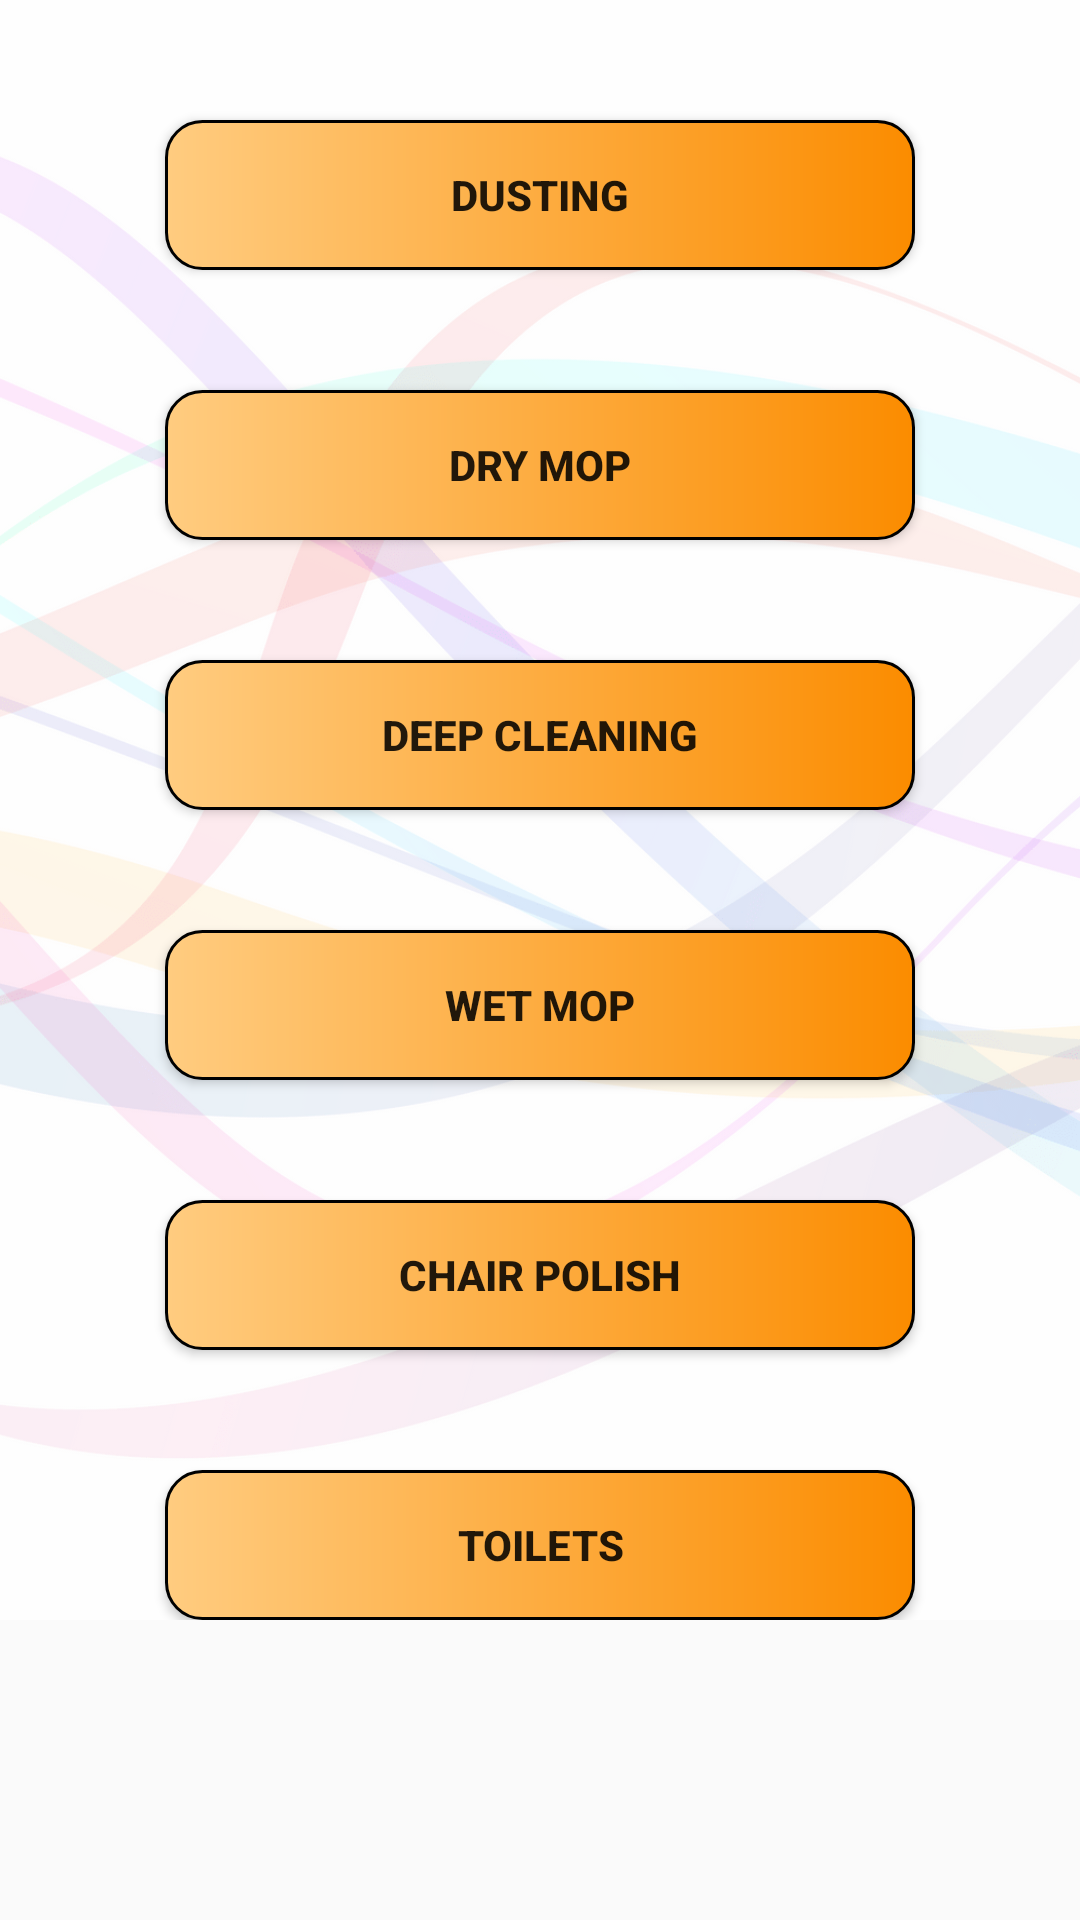

This screen was rendered from an Android layout file. Write that file and the resources it references.
<!-- AndroidManifest.xml: application theme AppTheme -->
<!-- res/layout/activity_house_keeping_report.xml -->
<?xml version="1.0" encoding="utf-8"?>
<ScrollView xmlns:android="http://schemas.android.com/apk/res/android"
    android:layout_width="match_parent"
    android:layout_height="wrap_content">
<RelativeLayout
    xmlns:android="http://schemas.android.com/apk/res/android"
    xmlns:app="http://schemas.android.com/apk/res-auto"
    xmlns:tools="http://schemas.android.com/tools"
    android:layout_height="match_parent" android:layout_width="match_parent"
    android:background="@drawable/all_background">

    <LinearLayout
        android:layout_width="match_parent"
        android:layout_height="match_parent"
        tools:context=".HouseKeepingReport"
        android:orientation="vertical">


        <Button
            android:id="@+id/dusting_btn"
            android:layout_width="250dp"
            android:layout_height="50dp"
            android:background="@drawable/customborder1"
            android:textStyle="bold"
            android:layout_marginTop="40dp"
            android:layout_gravity="center"
            android:text="dusting"
            android:onClick="dusting_btn"/>

        <Button
            android:id="@+id/dryMop_btn"
            android:layout_width="250dp"
            android:layout_height="50dp"
            android:background="@drawable/customborder1"
            android:textStyle="bold"
            android:layout_marginTop="40dp"
            android:layout_gravity="center"
            android:text="dry mop"
            android:onClick="dryMop_btn"/>



        <Button
            android:id="@+id/deep_cleaning_btn"
            android:layout_width="250dp"
            android:layout_height="50dp"
            android:background="@drawable/customborder1"
            android:textStyle="bold"
            android:layout_marginTop="40dp"
            android:layout_gravity="center"
            android:text="deep cleaning"
            android:onClick="deep_cleaning_btn"/>


        <Button
            android:id="@+id/wetMop_btn"
            android:layout_width="250dp"
            android:layout_height="50dp"
            android:background="@drawable/customborder1"
            android:textStyle="bold"
            android:layout_marginTop="40dp"
            android:layout_gravity="center"
            android:text="wet Mop"
            android:onClick="wetMop_btn"/>



        <Button
            android:id="@+id/chair_polish_btn"
            android:layout_width="250dp"
            android:layout_height="50dp"
            android:background="@drawable/customborder1"
            android:textStyle="bold"
            android:layout_marginTop="40dp"
            android:layout_gravity="center"
            android:text="chair polish"
            android:onClick="chair_polish_btn"/>

        <Button
            android:id="@+id/toilets_btn"
            android:layout_width="250dp"
            android:layout_height="50dp"
            android:background="@drawable/customborder1"
            android:textStyle="bold"
            android:layout_marginTop="40dp"
            android:layout_gravity="center"
            android:text="toilets"
            android:onClick="toilets_btn"/>

    </LinearLayout>
</RelativeLayout>
</ScrollView>
<!-- resources referenced by this layout -->
<resources>
  <!-- drawable all_background: png bitmap (drawable-xxhdpi, 80928 bytes) -->
  <!-- drawable customborder1 (drawable-mdpi) -->
  <?xml version="1.0" encoding="utf-8"?>
  <layer-list xmlns:android="http://schemas.android.com/apk/res/android">
      <item>
          <shape android:shape="rectangle">
              <gradient
                  android:type="linear"
                  android:angle="0"
                  android:startColor="#FFCC80"
                  android:endColor="#FB8C00"
                  android:centerX="2"
                  android:centerY="3"/>
              <stroke android:width="1dp" android:height="2dp"
                  android:color="#000" />
              <padding android:left="1dp" android:top="1dp" android:right="1dp"
                  android:bottom="1dp" />
  
              <corners android:radius="12dp" android:bottomRightRadius="12dp"
                  android:bottomLeftRadius="12dp" android:topLeftRadius="12dp"
                  android:topRightRadius="12dp" />
          </shape>
      </item>
  
  </layer-list>
  <style name="AppTheme" parent="Theme.AppCompat.Light.DarkActionBar">
          
          <item name="colorPrimary">@color/colorPrimary</item>
          <item name="colorPrimaryDark">@color/colorPrimaryDark</item>
          <item name="colorAccent">@color/colorAccent</item>
  
          <item name="android:homeAsUpIndicator">@drawable/ic_arrow_back_black_24dp</item>
      </style>
  <color name="colorPrimary">#000000</color>
  <color name="colorPrimaryDark">#FB8C00</color>
  <color name="colorAccent">#37474f</color>
  <!-- drawable ic_arrow_back_black_24dp (drawable-mdpi) -->
  <vector android:height="30dp"
      android:viewportHeight="24.0" android:viewportWidth="24.0"
      android:width="30dp" xmlns:android="http://schemas.android.com/apk/res/android">
      <path android:fillColor="#FB8C00" android:pathData="M20,11H7.83l5.59,-5.59L12,4l-8,8 8,8 1.41,-1.41L7.83,13H20v-2z"/>
  </vector>
</resources>
